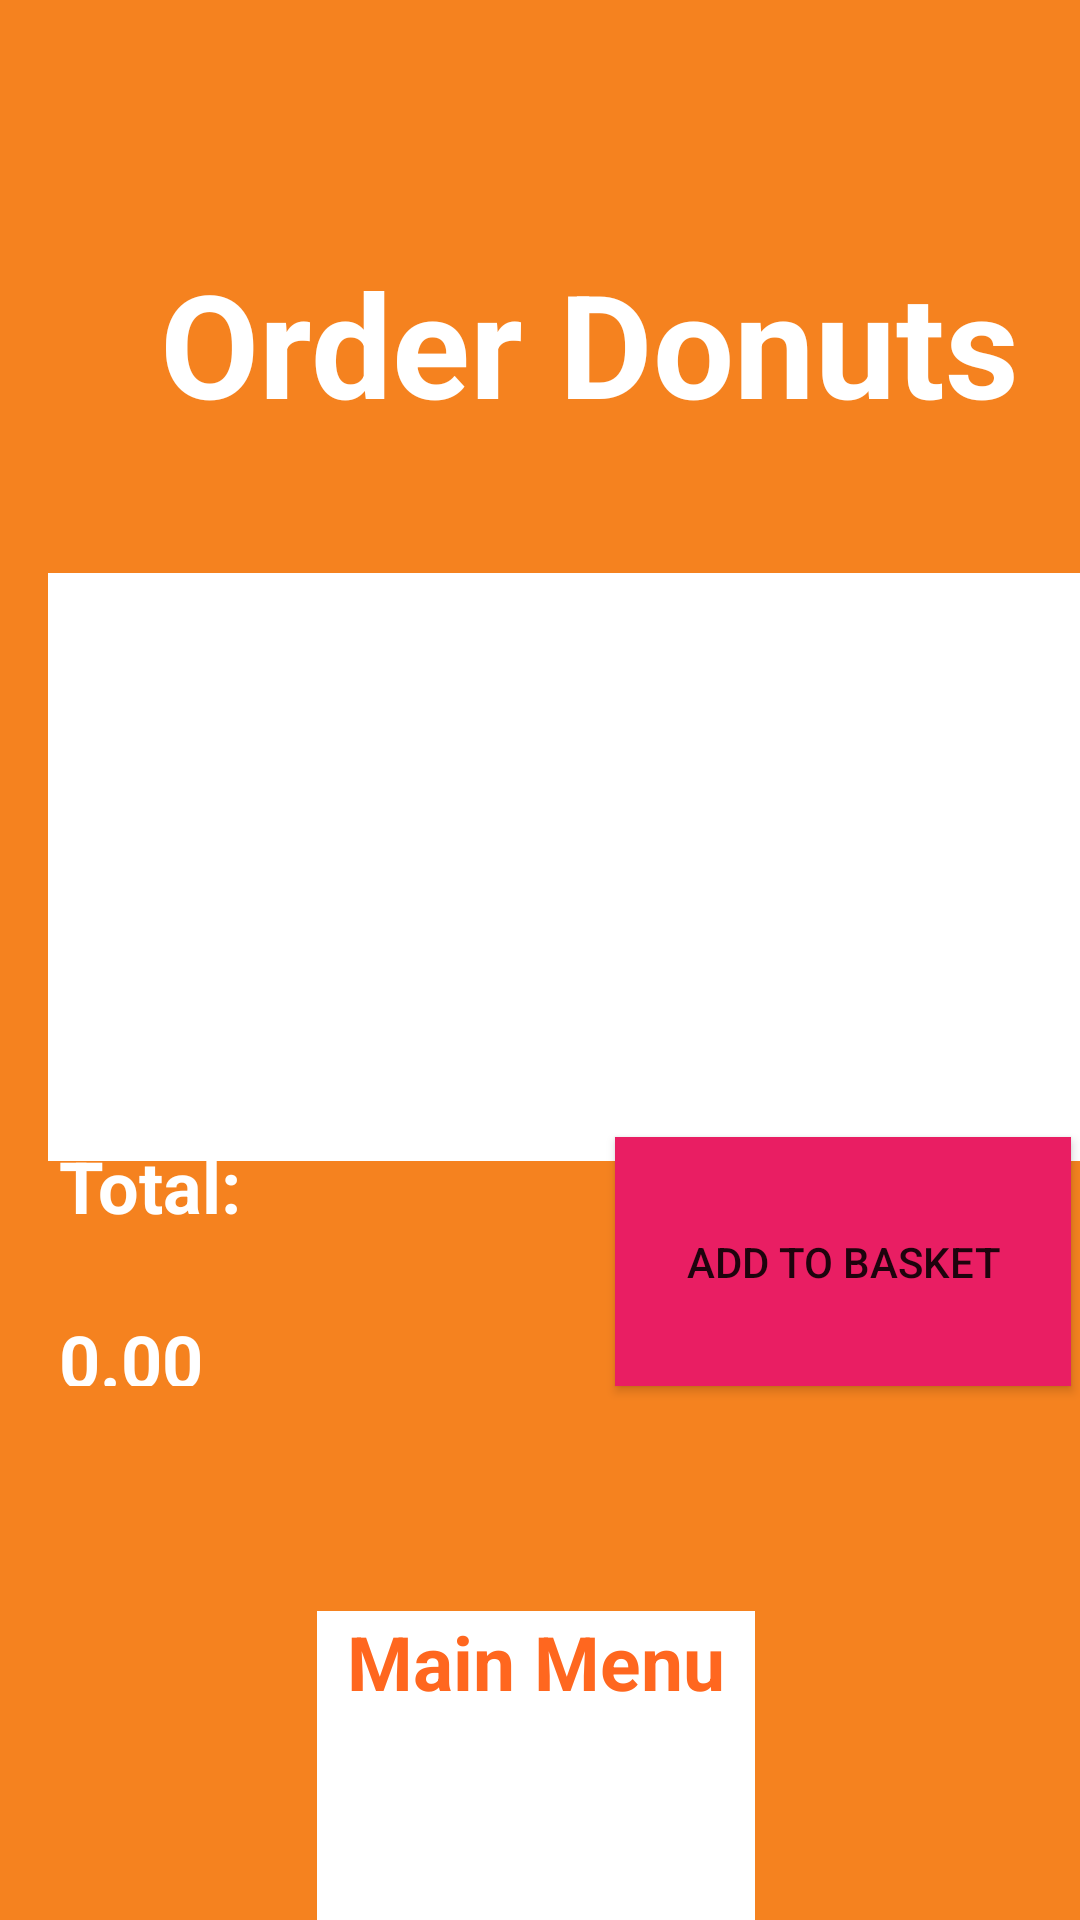

The Android layout XML behind this screen, and the referenced resources:
<!-- AndroidManifest.xml: application theme Theme.RUCafe_Android -->
<!-- res/layout/ordering_donuts_view.xml -->
<?xml version="1.0" encoding="utf-8"?>
<androidx.constraintlayout.widget.ConstraintLayout xmlns:android="http://schemas.android.com/apk/res/android"
    xmlns:app="http://schemas.android.com/apk/res-auto"
    xmlns:tools="http://schemas.android.com/tools"
    android:layout_width="match_parent"
    android:layout_height="match_parent"
    android:background="#F5821F">


    <com.google.android.material.bottomnavigation.BottomNavigationView
        android:layout_width="146dp"
        android:layout_height="103dp"
        android:layout_marginStart="122dp"
        android:layout_marginEnd="125dp"
        app:elevation="0dp"
        app:itemTextColor="#FFFFFF"
        app:layout_constraintBottom_toBottomOf="parent"
        app:layout_constraintEnd_toEndOf="parent"
        app:layout_constraintStart_toStartOf="parent">

        <LinearLayout
            android:layout_width="match_parent"
            android:layout_height="wrap_content"
            android:orientation="horizontal">

            <LinearLayout
                android:layout_width="match_parent"
                android:layout_height="89dp"
                android:orientation="vertical">

                <TextView
                    android:id="@+id/textView8"
                    android:layout_width="match_parent"
                    android:layout_height="wrap_content"
                    android:text="@string/main_menu"
                    android:textAlignment="center"
                    android:textColor="#FF671F"
                    android:textSize="25sp"
                    android:textStyle="bold" />

            </LinearLayout>
        </LinearLayout>
    </com.google.android.material.bottomnavigation.BottomNavigationView>

    <TextView
        android:id="@+id/textView7"
        android:layout_width="291dp"
        android:layout_height="57dp"
        android:layout_marginStart="51dp"
        android:layout_marginTop="82dp"
        android:text="@string/donuts_icon"
        android:textAlignment="center"
        android:textColor="#FFFFFF"
        android:textSize="48sp"
        android:textStyle="bold"
        app:layout_constraintStart_toStartOf="parent"
        app:layout_constraintTop_toTopOf="parent" />

    <Button
        android:id="@+id/button7"
        android:layout_width="152dp"
        android:layout_height="83dp"
        android:layout_marginStart="205dp"
        android:layout_marginTop="104dp"
        android:layout_marginEnd="36dp"
        android:layout_marginBottom="178dp"
        android:background="#E91E63"
        android:text="@string/add_to_basket"
        app:layout_constraintBottom_toBottomOf="parent"
        app:layout_constraintEnd_toEndOf="parent"
        app:layout_constraintHorizontal_bias="0.0"
        app:layout_constraintStart_toStartOf="parent"
        app:layout_constraintTop_toBottomOf="@+id/_dynamic"
        app:layout_constraintVertical_bias="0.0" />

    <ListView
        android:layout_width="361dp"
        android:layout_height="196dp"
        android:layout_marginStart="16dp"
        android:layout_marginTop="52dp"
        android:layout_marginEnd="15dp"
        android:background="#FFFFFF"
        app:layout_constraintEnd_toEndOf="parent"
        app:layout_constraintHorizontal_bias="0.0"
        app:layout_constraintStart_toStartOf="parent"
        app:layout_constraintTop_toBottomOf="@+id/textView7" />

    <TextView
        android:id="@+id/textView16"
        android:layout_width="96dp"
        android:layout_height="25dp"
        android:layout_marginStart="36dp"
        android:layout_marginTop="21dp"
        android:layout_marginEnd="261dp"
        android:layout_marginBottom="178dp"
        android:text="@string/default_price"
        android:textColor="#FFFFFF"
        android:textSize="24sp"
        android:textStyle="bold"
        app:layout_constraintBottom_toBottomOf="parent"
        app:layout_constraintEnd_toEndOf="parent"
        app:layout_constraintStart_toStartOf="parent"
        app:layout_constraintTop_toBottomOf="@+id/textView15" />

    <TextView
        android:id="@+id/textView15"
        android:layout_width="74dp"
        android:layout_height="37dp"
        android:layout_marginStart="36dp"
        android:layout_marginTop="104dp"
        android:layout_marginEnd="283dp"
        android:layout_marginBottom="224dp"
        android:text="@string/total_Price"
        android:textColor="#FFFFFF"
        android:textSize="24sp"
        android:textStyle="bold"
        app:layout_constraintBottom_toBottomOf="parent"
        app:layout_constraintEnd_toEndOf="parent"
        app:layout_constraintStart_toStartOf="parent"
        app:layout_constraintTop_toBottomOf="@+id/_dynamic" />

    <ImageView
        android:id="@+id/imageView3"
        android:layout_width="match_parent"
        android:layout_height="52dp"
        android:layout_marginBottom="23dp"
        android:src="@drawable/home_image"
        app:layout_constraintBottom_toBottomOf="parent"
        app:layout_constraintStart_toStartOf="parent" />

</androidx.constraintlayout.widget.ConstraintLayout>
<!-- resources referenced by this layout -->
<resources>
  <string name="add_to_basket">Add to Basket</string>
  <string name="default_price">0.00</string>
  <string name="donuts_icon">Order Donuts</string>
  <string name="main_menu">Main Menu</string>
  <string name="total_Price">Total:</string>
  <style name="Theme.RUCafe_Android" parent="Theme.MaterialComponents.DayNight.DarkActionBar">
          
          <item name="colorPrimary">@color/purple_500</item>
          <item name="colorPrimaryVariant">@color/purple_700</item>
          <item name="colorOnPrimary">@color/white</item>
          
          <item name="colorSecondary">@color/teal_200</item>
          <item name="colorSecondaryVariant">@color/teal_700</item>
          <item name="colorOnSecondary">@color/black</item>
          
          <item name="android:statusBarColor">?attr/colorPrimaryVariant</item>
          
      </style>
  <color name="purple_500">#FF6200EE</color>
  <color name="purple_700">#FF3700B3</color>
  <color name="white">#FFFFFFFF</color>
  <color name="teal_200">#FF03DAC5</color>
  <color name="teal_700">#FF018786</color>
  <color name="black">#FF000000</color>
</resources>
